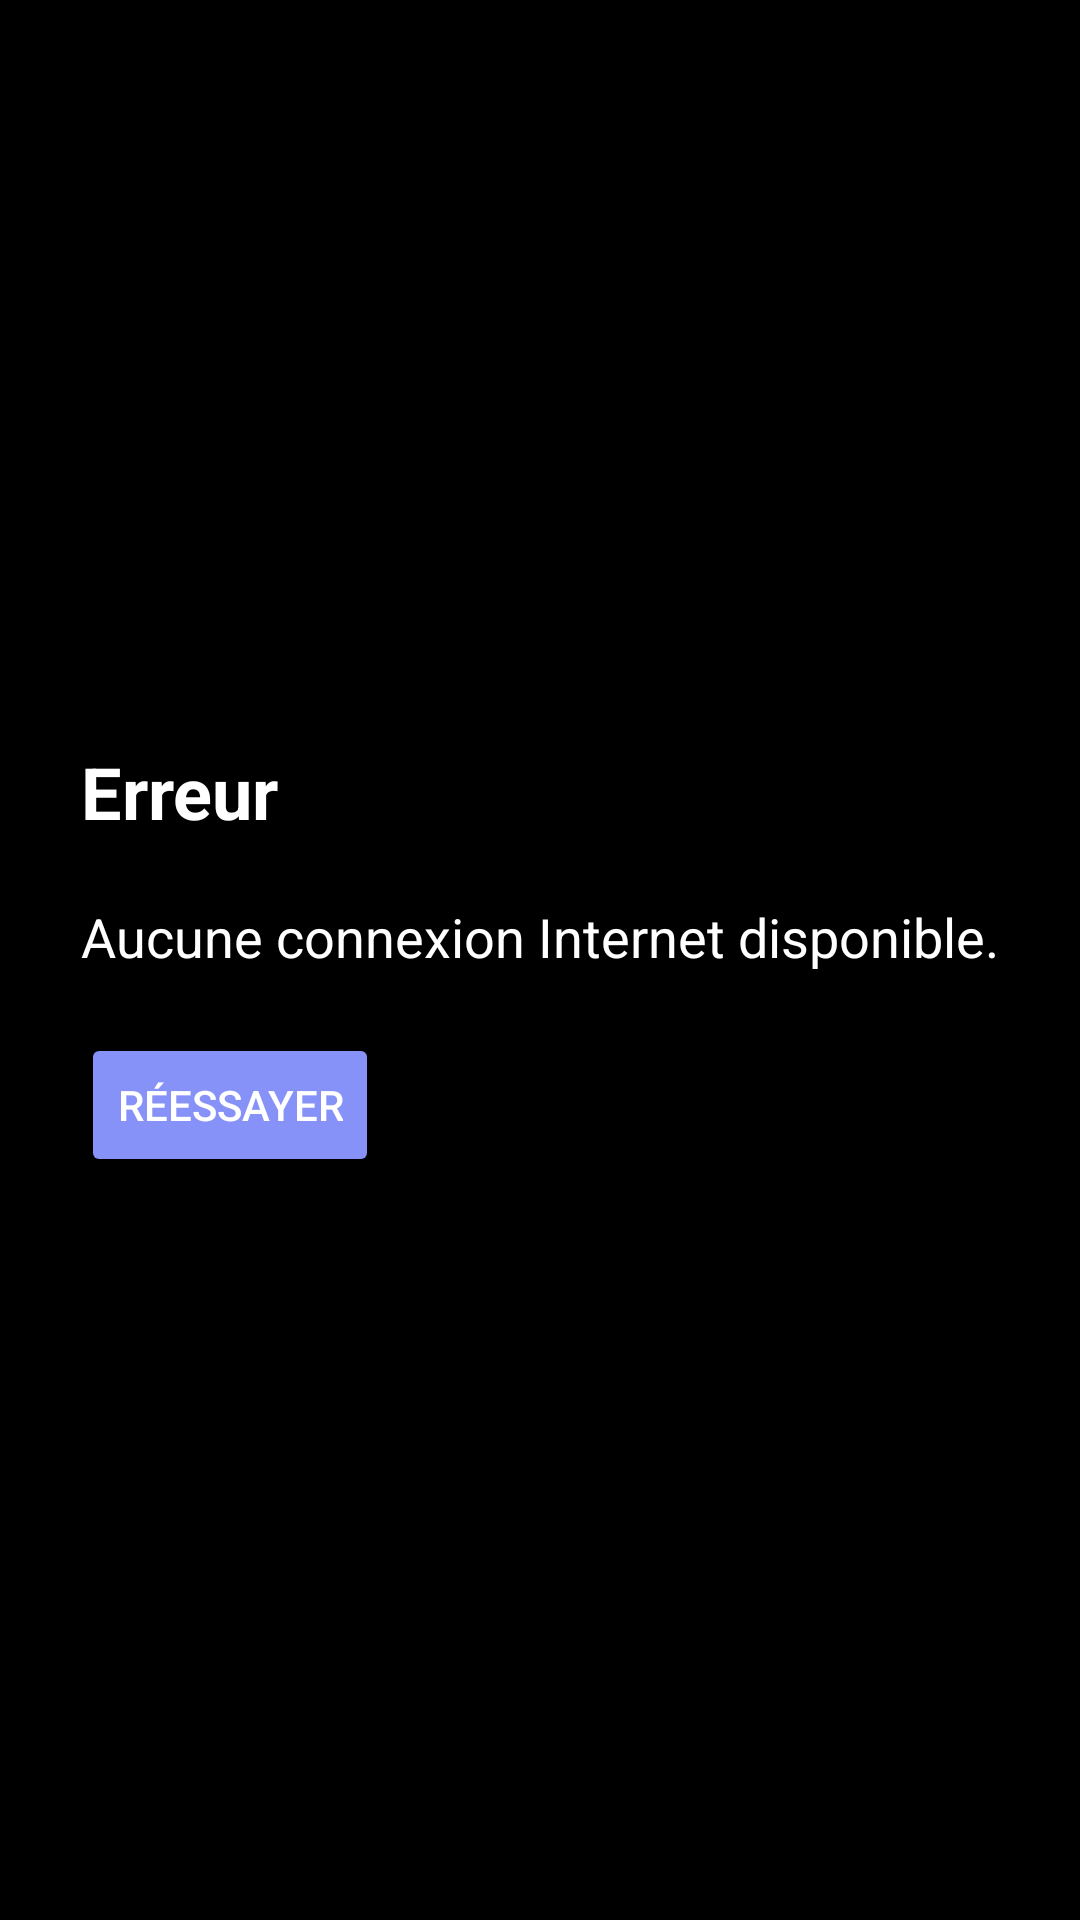

The Android layout XML behind this screen, and the referenced resources:
<!-- AndroidManifest.xml: application theme Theme.ProjetMobile -->
<!-- res/layout/fragment_error.xml -->
<RelativeLayout xmlns:android="http://schemas.android.com/apk/res/android"
    android:layout_width="match_parent"
    android:background="?attr/colorPrimary"
    android:layout_height="match_parent"
    android:gravity="center"
    android:padding="16dp">

    <TextView
        android:id="@+id/textViewError"
        android:layout_width="wrap_content"
        android:layout_height="wrap_content"
        android:text="@string/erreur"
        android:textColor="?android:attr/textColorPrimary"
        android:textSize="24sp"
        android:textStyle="bold"/>

    <TextView
        android:id="@+id/textViewMsg"
        android:layout_width="wrap_content"
        android:layout_height="wrap_content"
        android:textColor="?android:attr/textColorPrimary"
        android:layout_marginTop="20dp"
        android:layout_below="@+id/textViewError"
        android:text="@string/aucune_connexion_internet_disponible"
        android:textSize="18sp"/>

    <Button
        android:id="@+id/ButtonRetry"
        android:layout_below="@+id/textViewMsg"
        android:layout_width="wrap_content"
        android:layout_height="wrap_content"
        android:layout_marginTop="20dp"
        android:textColor="?android:attr/textColorPrimary"
        android:backgroundTint="?attr/android:statusBarColor"
        android:text="@string/r_essayer"
        android:onClick="retryButtonClicked"/>
</RelativeLayout>
<!-- resources referenced by this layout -->
<resources>
  <string name="aucune_connexion_internet_disponible">Aucune connexion Internet disponible.</string>
  <string name="erreur">Erreur</string>
  <string name="r_essayer">Réessayer</string>
  <style name="Theme.ProjetMobile" parent="Base.Theme.ProjetMobile"> </style>
  <style name="Base.Theme.ProjetMobile" parent="Theme.MaterialComponents.DayNight.NoActionBar">
          
          
          <item name="colorPrimary">@color/black</item>
          <item name="colorPrimaryVariant">@color/white</item>
          <item name="android:textColorPrimary">@color/white</item>
          <item name="android:statusBarColor">@color/lavender</item>
      </style>
  <color name="black">#FF000000</color>
  <color name="white">#FFFFFFFF</color>
  <color name="lavender">#8692F7</color>
</resources>
